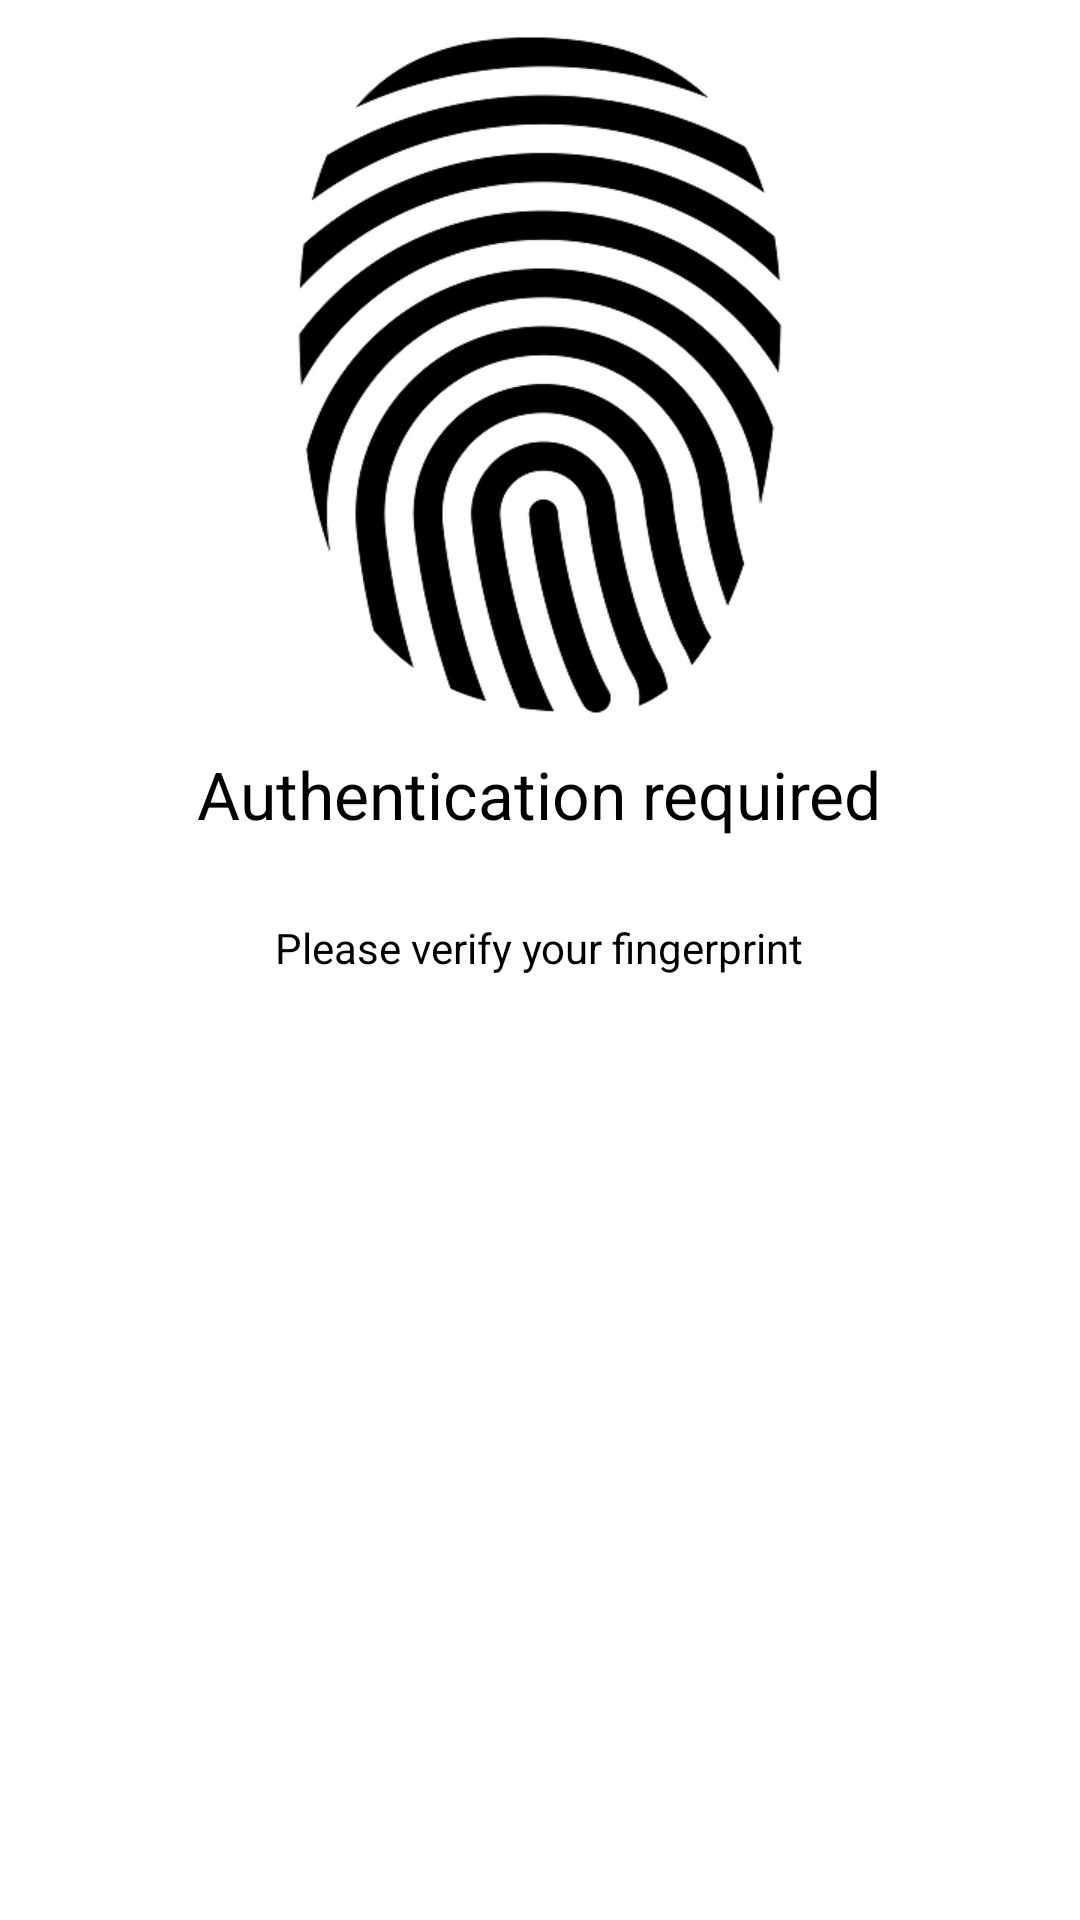

Android layout source for this screen:
<!-- AndroidManifest.xml: application theme AppTheme -->
<!-- res/layout/activity_authentication.xml -->
<?xml version="1.0" encoding="utf-8"?>

<LinearLayout xmlns:android="http://schemas.android.com/apk/res/android"
    xmlns:app="http://schemas.android.com/apk/res-auto"
    xmlns:tools="http://schemas.android.com/tools"
    android:id="@+id/activity_main"
    android:layout_width="match_parent"
    android:layout_height="match_parent"
    android:orientation="vertical">

    <ImageView
        android:id="@+id/imageView"
        android:layout_width="match_parent"
        android:layout_height="250dp"
        app:srcCompat="@mipmap/fingerprint_default" />

    <TextView
        android:layout_width="wrap_content"
        android:layout_height="wrap_content"
        android:layout_gravity="center_horizontal"
        android:text="Authentication required"
        android:textAppearance="@style/TextAppearance.AppCompat.Large" />


    <TextView
        android:id="@+id/textView2"
        android:layout_width="wrap_content"
        android:layout_height="wrap_content"
        android:layout_alignParentStart="true"
        android:layout_gravity="center_horizontal"
        android:layout_marginTop="27dp"
        android:text="Please verify your fingerprint" />
</LinearLayout>
<!-- resources referenced by this layout -->
<resources>
  <!-- mipmap fingerprint_default: png bitmap (mipmap-xxxhdpi, 58220 bytes) -->
  <style name="AppTheme" parent="Theme.AppCompat.Light.DarkActionBar">
          
          <item name="colorPrimary">@color/colorPrimary</item>
          <item name="colorPrimaryDark">@color/colorPrimaryDark</item>
          <item name="colorAccent">@color/colorAccent</item>
          <item name="colorButtonNormal">@color/colorPrimaryDark</item>
          <item name="colorControlHighlight">@color/colorPrimary</item>
          <item name="android:windowBackground">@color/white_opaque</item>
          <item name="android:colorBackground">@color/white_opaque</item>
          <item name="android:textColor">@color/black</item>
          <item name="android:editTextColor">@color/black</item>
      </style>
  <color name="colorPrimary">#1C45FF</color>
  <color name="colorPrimaryDark">#0B34EE</color>
  <color name="colorAccent">#C9DBEA</color>
  <color name="white_opaque">#FFFFFFFF</color>
  <color name="black">#000000</color>
</resources>
